Photos from the image-classification dataset "IFCB_Dataset_A" in the GitHub repository CGC-UMCES/WORKSHOP-Intro-Image-Processing. Its 2 classes are: Gyrodinium sp, akashiwo.

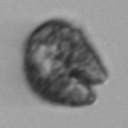
Label: akashiwo

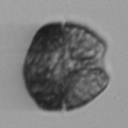
Label: akashiwo

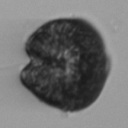
Label: akashiwo

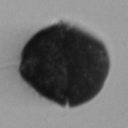
Label: akashiwo

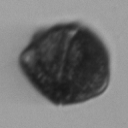
Label: akashiwo

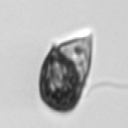
Label: Gyrodinium sp
